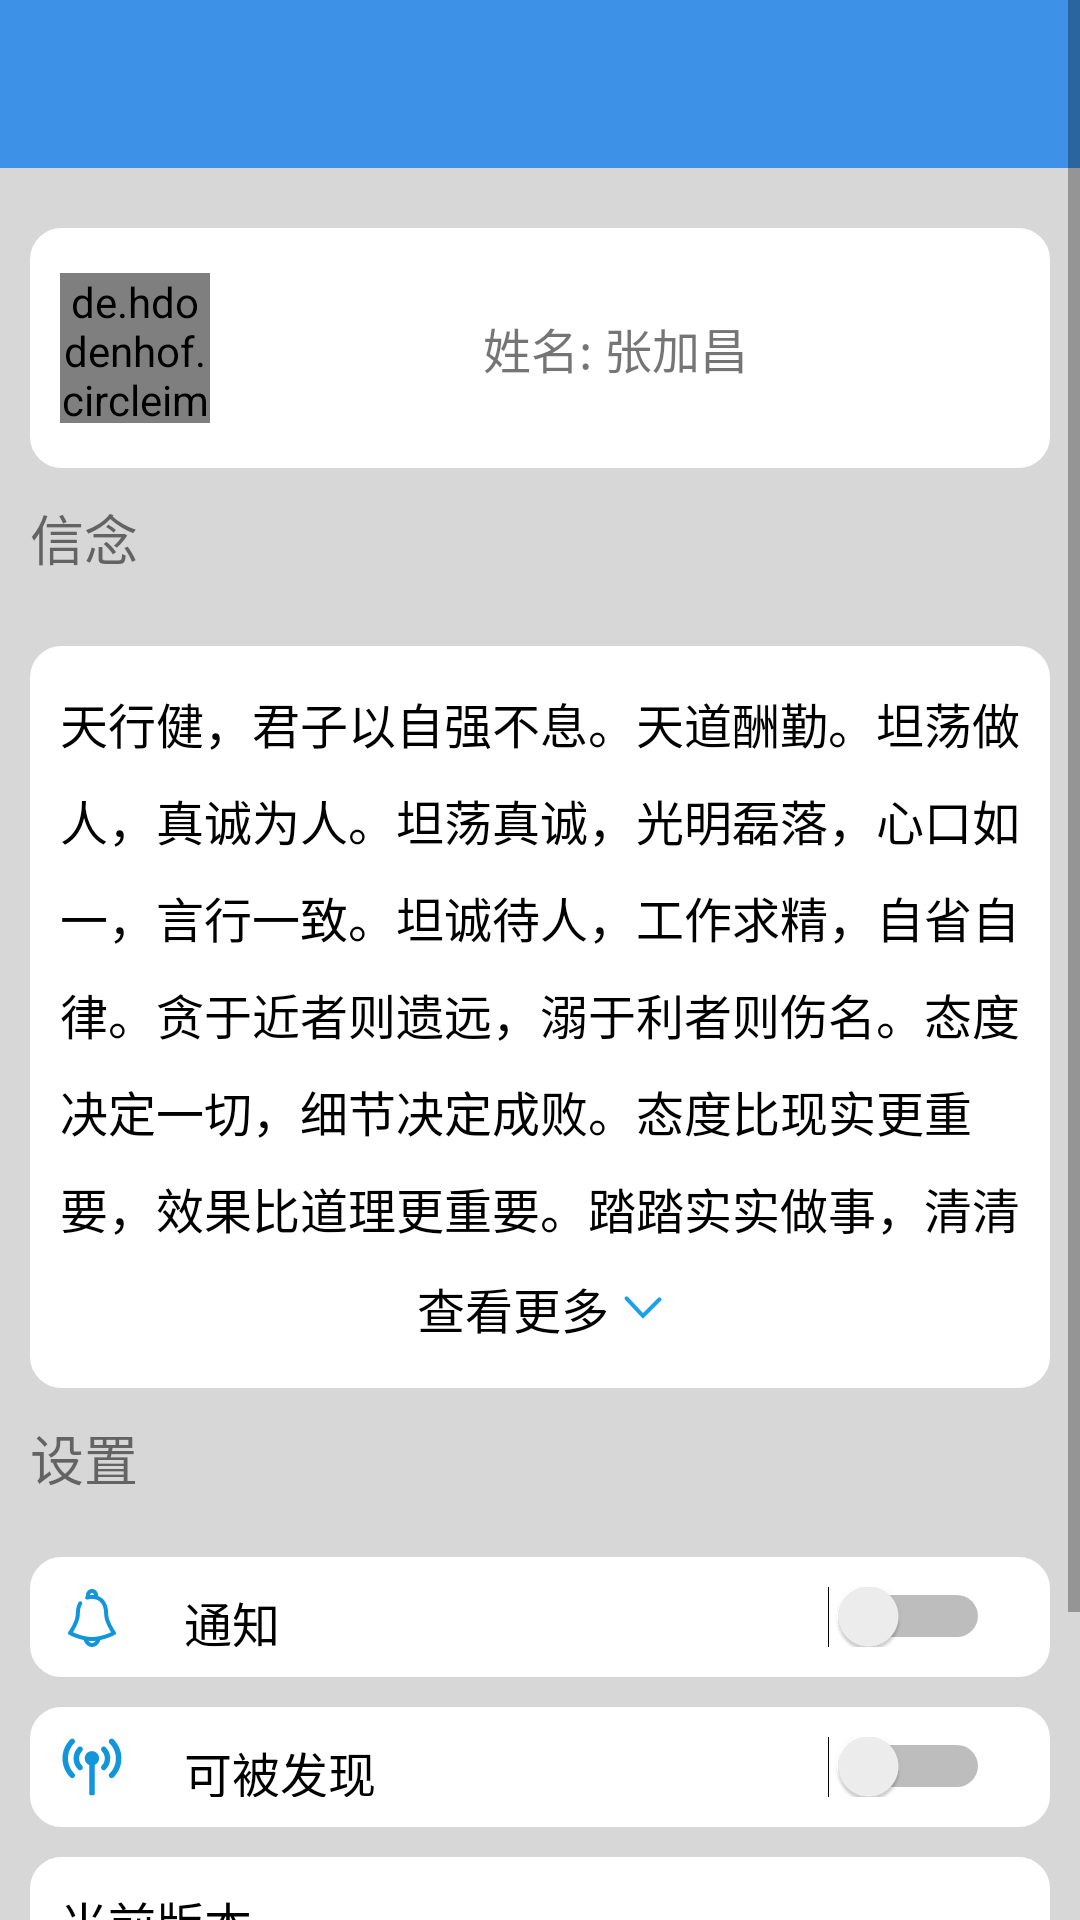

Write the Android layout XML for this screen, with the resource values it uses.
<!-- AndroidManifest.xml: application theme AppTheme -->
<!-- res/layout/fragment_youcan_me.xml -->
<?xml version="1.0" encoding="utf-8"?>
<ScrollView xmlns:android="http://schemas.android.com/apk/res/android"
    android:layout_width="match_parent"
    android:layout_height="match_parent"
    android:background="@color/color_c3c3c3">

    <LinearLayout
        android:layout_width="match_parent"
        android:layout_height="wrap_content"
        android:background="@color/color_c3c3c3"
        android:orientation="vertical">

        <include layout="@layout/item_youcan_toobar" />

        <RelativeLayout
            android:layout_width="match_parent"
            android:layout_height="wrap_content"
            android:background="@color/color_55ffffff"
            android:padding="@dimen/dimen_10">

            <include layout="@layout/item_youcan_me" />

            <TextView
                android:id="@+id/tv_faith"
                android:layout_width="wrap_content"
                android:layout_height="wrap_content"
                android:layout_below="@+id/ll_me_to_profile"
                android:layout_marginBottom="@dimen/dimen_10"
                android:layout_marginTop="@dimen/dimen_10"
                android:text="@string/frament_me_faith_title"
                android:textSize="@dimen/font_size_18" />

            <RelativeLayout
                android:id="@+id/rl_faith"
                android:layout_width="match_parent"
                android:layout_height="wrap_content"
                android:layout_below="@+id/tv_faith"
                android:layout_marginTop="@dimen/dimen_13"
                android:background="@drawable/shape_layout_border"
                android:paddingBottom="@dimen/dimen_15"
                android:paddingLeft="@dimen/dimen_10"
                android:paddingRight="@dimen/dimen_10"
                android:paddingTop="@dimen/dimen_14">

                <TextView
                    android:id="@+id/tv_fragment_faith"
                    android:layout_width="match_parent"
                    android:layout_height="wrap_content"
                    android:lineSpacingExtra="@dimen/dimen_9"
                    android:maxLines="6"
                    android:text="@string/fragment_me_faith"
                    android:textColor="@color/color_000000"
                    android:textSize="@dimen/font_size_16" />

                <RelativeLayout
                    android:id="@+id/rl_load_more"
                    android:layout_width="match_parent"
                    android:layout_height="wrap_content"
                    android:layout_below="@+id/tv_fragment_faith"
                    android:layout_centerHorizontal="true"
                    android:layout_marginTop="@dimen/dimen_10">

                    <TextView
                        android:id="@+id/tv_load_more"
                        android:layout_width="wrap_content"
                        android:layout_height="wrap_content"
                        android:layout_centerHorizontal="true"
                        android:layout_gravity="center"
                        android:drawablePadding="@dimen/dimen_5"
                        android:drawableRight="@drawable/icon_text_vision_more"
                        android:text="@string/load_more"
                        android:textColor="@color/color_000000"
                        android:textSize="@dimen/font_size_16" />
                </RelativeLayout>

            </RelativeLayout>


            <TextView
                android:id="@+id/tv_me_setting"
                android:layout_width="wrap_content"
                android:layout_height="wrap_content"
                android:layout_below="@+id/rl_faith"
                android:layout_marginBottom="@dimen/dimen_10"
                android:layout_marginTop="@dimen/dimen_10"
                android:text="@string/setting"
                android:textSize="@dimen/font_size_18" />

            <RelativeLayout
                android:id="@+id/rl_me_notice"
                android:layout_width="wrap_content"
                android:layout_height="@dimen/dimen_40"
                android:layout_below="@+id/tv_me_setting"
                android:layout_marginTop="@dimen/dimen_10"
                android:background="@drawable/shape_layout_border"
                android:padding="@dimen/dimen_10">

                <TextView
                    android:textColor="@color/color_000000"
                    android:id="@+id/tv_me_notice"
                    android:layout_width="wrap_content"
                    android:layout_height="wrap_content"
                    android:layout_centerVertical="true"
                    android:drawablePadding="@dimen/dimen_20"
                    android:gravity="center"
                    android:drawableStart="@drawable/ic_notification"
                    android:text="@string/nav_notice"
                    android:textSize="@dimen/font_size_16" />

                <Switch
                    android:layout_marginEnd="@dimen/dimen_10"
                    android:layout_alignParentRight="true"
                    android:layout_centerVertical="true"
                    android:id="@+id/s_me_notice"
                    android:layout_width="wrap_content"
                    android:layout_height="wrap_content" />

            </RelativeLayout>

            <RelativeLayout
                android:id="@+id/rl_me_discover"
                android:layout_width="wrap_content"
                android:layout_height="@dimen/dimen_40"
                android:layout_below="@+id/rl_me_notice"
                android:layout_marginTop="@dimen/dimen_10"
                android:background="@drawable/shape_layout_border"
                android:padding="@dimen/dimen_10">

                <TextView
                    android:textColor="@color/color_000000"
                    android:id="@+id/tv_me_can_discover"
                    android:layout_width="wrap_content"
                    android:layout_height="wrap_content"
                    android:layout_centerVertical="true"
                    android:drawablePadding="@dimen/dimen_20"
                    android:drawableStart="@drawable/ic_broadcast"
                    android:text="@string/me_discover"
                    android:textSize="@dimen/font_size_16" />

                <Switch
                    android:layout_marginEnd="@dimen/dimen_10"
                    android:layout_alignParentRight="true"
                    android:layout_centerVertical="true"
                    android:id="@+id/s_me_broadcast"
                    android:layout_width="wrap_content"
                    android:layout_height="wrap_content" />


            </RelativeLayout>

            <RelativeLayout
                android:id="@+id/rl_me_version"
                android:layout_width="match_parent"
                android:layout_height="@dimen/dimen_40"
                android:layout_below="@+id/rl_me_discover"
                android:layout_marginTop="@dimen/dimen_10"
                android:background="@drawable/shape_layout_border"
                android:padding="@dimen/dimen_10">

                <TextView
                    android:textColor="@color/color_000000"
                    android:id="@+id/tv_youcan_version"
                    android:layout_width="match_parent"
                    android:layout_height="wrap_content"
                    android:layout_centerVertical="true"
                    android:drawablePadding="@dimen/dimen_20"
                    android:drawableStart="@drawable/ic_add_alert_white_24dp"
                    android:text="@string/youcan_version"
                    android:textSize="@dimen/font_size_16" />

            </RelativeLayout>

            <TextView
                android:textColor="@color/color_000000"
                android:id="@+id/tv_me_exit"
                android:layout_width="match_parent"
                android:layout_height="wrap_content"
                android:layout_below="@+id/rl_me_version"
                android:layout_marginTop="@dimen/dimen_50"
                android:background="@drawable/shape_layout_border"
                android:gravity="center"
                android:padding="@dimen/dimen_10"
                android:text="@string/me_quit_account"
                android:textSize="@dimen/font_size_16" />

        </RelativeLayout>

    </LinearLayout>

</ScrollView>
<!-- res/layout/item_youcan_toobar.xml (included above) -->
<?xml version="1.0" encoding="utf-8"?>
<FrameLayout xmlns:android="http://schemas.android.com/apk/res/android"
    xmlns:app="http://schemas.android.com/apk/res-auto"
    xmlns:tools="http://schemas.android.com/tools"
    android:id="@+id/toolbar_frame_layout"
    android:layout_width="match_parent"
    android:layout_height="wrap_content"
    android:fitsSystemWindows="true"
    tools:context=".activity.MainActivity">

    <ImageView
        android:id="@+id/img_background"
        android:layout_width="match_parent"
        android:layout_height="match_parent"
        android:fitsSystemWindows="true"
        android:scaleType="centerCrop" />

    <android.support.design.widget.CoordinatorLayout
        android:layout_width="match_parent"
        android:layout_height="match_parent"
        android:fitsSystemWindows="true">

        <android.support.design.widget.AppBarLayout
            android:layout_width="match_parent"
            android:layout_height="wrap_content"
            android:fitsSystemWindows="true">

            <android.support.v7.widget.Toolbar
                android:id="@+id/toolbar"
                android:layout_width="match_parent"
                android:layout_height="?attr/actionBarSize"
                android:background="?attr/colorPrimary"
                android:fitsSystemWindows="true"
                android:theme="@style/ThemeOverlay.AppCompat.Dark.ActionBar"
                app:popupTheme="@style/ThemeOverlay.AppCompat.Light">

            </android.support.v7.widget.Toolbar>
        </android.support.design.widget.AppBarLayout>

    </android.support.design.widget.CoordinatorLayout>
</FrameLayout>
<!-- res/layout/item_youcan_me.xml (included above) -->
<?xml version="1.0" encoding="utf-8"?>
<LinearLayout xmlns:android="http://schemas.android.com/apk/res/android"
    android:id="@+id/ll_me_to_profile"
    android:layout_width="match_parent"
    android:layout_height="@dimen/dimen_80"
    android:layout_marginTop="@dimen/dimen_10"
    android:background="@drawable/shape_layout_border"
    android:padding="@dimen/dimen_10">

    <de.hdodenhof.circleimageview.CircleImageView
        android:id="@+id/civ_me_header_image"
        android:layout_width="@dimen/dimen_50"
        android:layout_height="@dimen/dimen_50"
        android:layout_gravity="center_vertical"
        android:src="@drawable/header" />

    <LinearLayout
        android:layout_width="0dp"
        android:layout_height="@dimen/dimen_50"
        android:layout_gravity="center_vertical"
        android:layout_weight="1"
        android:orientation="horizontal"
        android:padding="@dimen/dimen_2">

        <TextView
            android:id="@+id/tv_me_name"
            android:layout_width="0dp"
            android:layout_height="match_parent"
            android:layout_gravity="center_horizontal"
            android:layout_weight="1"
            android:gravity="center"
            android:text="@string/name"
            android:textSize="@dimen/font_size_16" />

    </LinearLayout>

</LinearLayout>
<!-- resources referenced by this layout -->
<resources>
  <color name="color_000000">#000000</color>
  <color name="color_55ffffff">#55ffffff</color>
  <color name="color_c3c3c3">#c3c3c3</color>
  <dimen name="dimen_10">10dp</dimen>
  <dimen name="dimen_13">13dp</dimen>
  <dimen name="dimen_14">14dp</dimen>
  <dimen name="dimen_15">15dp</dimen>
  <dimen name="dimen_2">2dp</dimen>
  <dimen name="dimen_20">20dp</dimen>
  <dimen name="dimen_40">40dp</dimen>
  <dimen name="dimen_5">5dp</dimen>
  <dimen name="dimen_50">50dp</dimen>
  <dimen name="dimen_80">80dp</dimen>
  <dimen name="dimen_9">9dp</dimen>
  <dimen name="font_size_16">16sp</dimen>
  <dimen name="font_size_18">18sp</dimen>
  <!-- drawable ic_broadcast: png bitmap (drawable-xxhdpi, 1597 bytes) -->
  <!-- drawable ic_notification: png bitmap (drawable-xxhdpi, 1510 bytes) -->
  <!-- drawable icon_text_vision_more: png bitmap (drawable-xxhdpi, 1339 bytes) -->
  <!-- drawable shape_layout_border (drawable) -->
  <?xml version="1.0" encoding="utf-8"?>
  <shape xmlns:android="http://schemas.android.com/apk/res/android"
      android:shape="rectangle">
  
      <corners android:radius="@dimen/dimen_8" />
  
      <stroke
          android:width="@dimen/dimen_5"
          android:color="@color/color_ffffff" />
  
      <solid android:color="@color/color_ffffff" />
  </shape>
  <string name="fragment_me_faith">天行健，君子以自强不息。天道酬勤。坦荡做人，真诚为人。坦荡真诚，光明磊落，心口如一，言行一致。坦诚待人，工作求精，自省自律。贪于近者则遗远，溺于利者则伤名。态度决定一切，细节决定成败。态度比现实更重要，效果比道理更重要。踏踏实实做事，清清白白做人。是非天天有，不听自然无。事常于人违，事总在人为。实实在在做人，尽心尽力做事。生命之灯因热情而点燃，生命之舟因拼搏而前行。生命的意义在于付出，在于给予，而不是在于接受，也不是在于争取。、生命不息，奋斗不止。生活尽管有顺境也有逆境，但对于奋斗者而言，生活总是美好的。</string>
  <string name="frament_me_faith_title">信念</string>
  <string name="load_more">查看更多</string>
  <string name="me_discover">可被发现</string>
  <string name="me_quit_account">退出本账号</string>
  <string name="name">姓名: 张加昌</string>
  <string name="nav_notice">通知</string>
  <string name="setting">设置</string>
  <string name="youcan_version">当前版本</string>
  <style name="AppTheme" parent="Theme.AppCompat.Light.NoActionBar">
          
          <item name="colorPrimary">@color/colorPrimary</item>
          <item name="colorPrimaryDark">@color/colorPrimaryDark</item>
          <item name="colorAccent">@color/colorAccent</item>
      </style>
  <dimen name="dimen_8">8dp</dimen>
  <color name="color_ffffff">#ffffff</color>
  <color name="colorPrimary">#3D92E7</color>
  <color name="colorPrimaryDark">#3D92E7</color>
  <color name="colorAccent">#3D92E7</color>
</resources>
